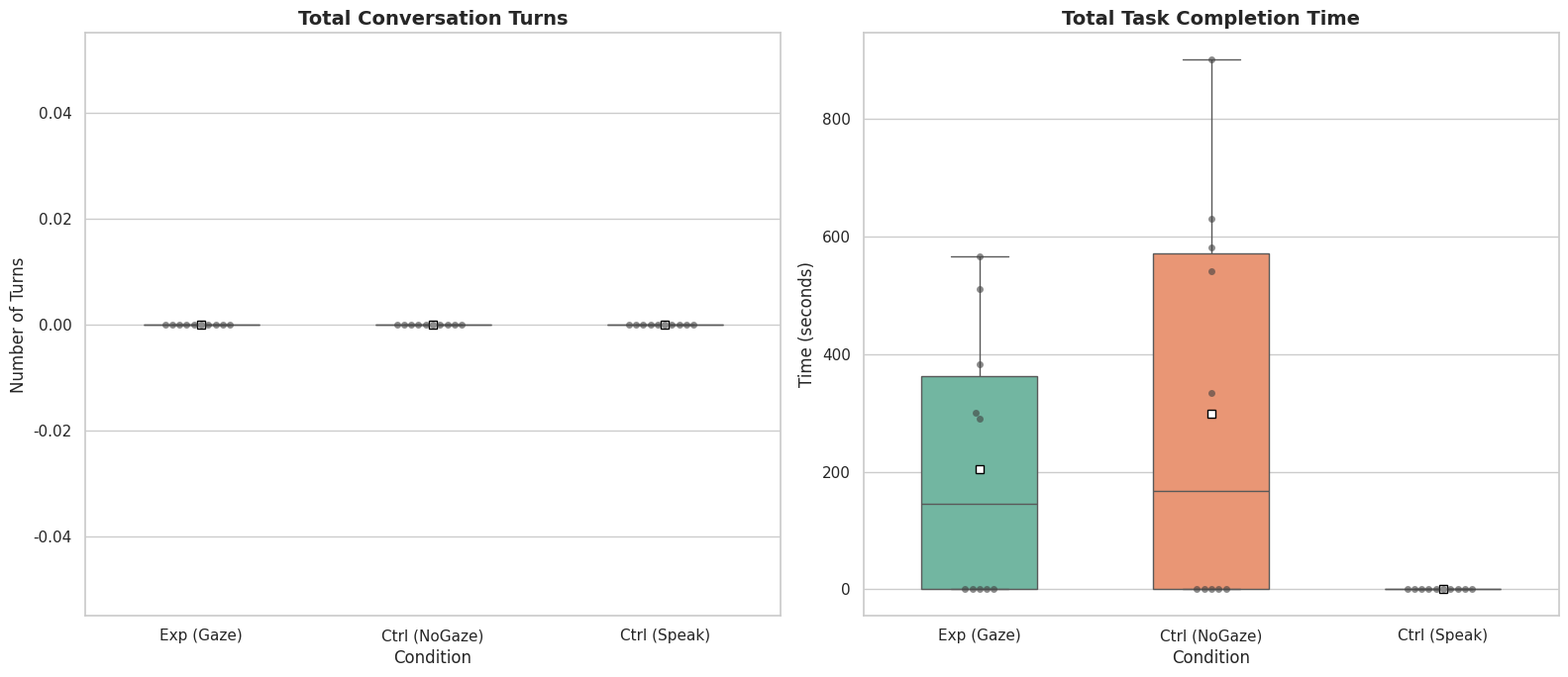

Write Python code to recreate this figure.
import matplotlib.pyplot as plt
import seaborn as sns
import pandas as pd
import json
import os

# ==================== 配置部分 ====================
# 配置实验组和对照组的路径
BASE_PATH = "/media/crystal/KINGSTON/qwe"

GROUPS_CONFIG = {
    "实验组_E": {
        "path_template": f"{BASE_PATH}/2/haru_conversation_logs/{{user_id}}/metadata.json",
        "condition_name": "Exp (Gaze)",
        "user_ids": [str(i) for i in range(1, 11)],  # 用户1-10
        "manual_data": {  # 手动补充用户6-10的时间数据（秒）
            "6": 300,  # 请填写用户6的完成时间
            "7": 510,  # 请填写用户7的完成时间
            "8": 566,  # 请填写用户8的完成时间
            "9": 290,  # 请填写用户9的完成时间
            "10": 383  # 请填写用户10的完成时间
        }
    },
    "对照组_C2": {
        "path_template": f"{BASE_PATH}/no_gaze/haru_conversation_logs/{{user_id}}/metadata.json",
        "condition_name": "Ctrl (NoGaze)",
        "user_ids": [str(i) for i in range(1, 11)],  # 用户1-10
        "manual_data": {  # 手动补充用户6-10的时间数据（秒）
            "6": 334,  # 请填写用户6的完成时间
            "7": 900,  # 请填写用户7的完成时间
            "8": 540,  # 请填写用户8的完成时间
            "9": 580,  # 请填写用户9的完成时间
            "10": 630  # 请填写用户10的完成时间
        }
    },

    "对照组_C1": {
        "path_template": f"{BASE_PATH}/speak/haru_conversation_logs/{{user_id}}/metadata.json",
        "condition_name": "Ctrl (Speak)",
        "user_ids": [str(i) for i in range(1, 11)]  # 用户1-10
    }
   
}

def load_metadata_data():
    """从 metadata.json 文件加载真实数据"""
    all_data = []

    for group_name, config in GROUPS_CONFIG.items():
        print(f"📂 正在读取 {group_name} 的数据...")

        user_ids = config.get("user_ids", [])
        if not user_ids:
            print(f"⚠️  {group_name} 没有指定用户ID列表")
            continue

        print(f"   需要处理 {len(user_ids)} 个用户: {user_ids}")

        for user_id in user_ids:
            file_path = config["path_template"].format(user_id=user_id)

            if not os.path.exists(file_path):
                print(f"   ⚠️  用户 {user_id} 的文件不存在: {file_path}")
                
                # 检查是否有手动补充的数据
                manual_data = config.get("manual_data", {})
                if user_id in manual_data:
                    completion_time = manual_data[user_id]
                    print(f"   📝 使用手动补充数据: 用户 {user_id}, 时间={completion_time}s")
                    all_data.append({
                        'Condition': config["condition_name"],
                        'User_ID': user_id,
                        'Total_Turns': 0,  # 手动数据只补充时间，轮数设为0
                        'Completion_Time': completion_time,
                        'Group': group_name,
                        'File_Path': file_path,
                        'Data_Status': 'Manual'
                    })
                else:
                    # 仍然添加一条记录，但数据为0，表示缺失
                    all_data.append({
                        'Condition': config["condition_name"],
                        'User_ID': user_id,
                        'Total_Turns': 0,
                        'Completion_Time': 0,
                        'Group': group_name,
                        'File_Path': file_path,
                        'Data_Status': 'Missing'
                    })
                continue

            try:
                with open(file_path, 'r', encoding='utf-8') as f:
                    metadata = json.load(f)

                # 提取所需数据
                total_turns = metadata.get('conversation_count', 0)

                # 计算完成时间（优先使用 duration_seconds，否则计算 end_time - start_time）
                completion_time = metadata.get('duration_seconds', 0)
                if completion_time == 0:
                    start_time = metadata.get('start_time', 0)
                    end_time = metadata.get('end_time', 0)
                    if start_time and end_time:
                        completion_time = end_time - start_time

                # 检查是否有手动补充的数据，如果有则覆盖
                manual_data = config.get("manual_data", {})
                if user_id in manual_data and manual_data[user_id] > 0:
                    completion_time = manual_data[user_id]
                    print(f"   📝 使用手动补充数据覆盖: 用户 {user_id}, 时间={completion_time}s")

                all_data.append({
                    'Condition': config["condition_name"],
                    'User_ID': user_id,
                    'Total_Turns': total_turns,
                    'Completion_Time': completion_time,
                    'Group': group_name,
                    'File_Path': file_path,
                    'Data_Status': 'Available'
                })

                print(f"   ✅ 用户 {user_id}: 轮数={total_turns}, 时间={completion_time:.1f}s")

            except Exception as e:
                print(f"   ❌ 读取用户 {user_id} 的文件失败 {file_path}: {e}")
                # 添加错误记录
                all_data.append({
                    'Condition': config["condition_name"],
                    'User_ID': user_id,
                    'Total_Turns': 0,
                    'Completion_Time': 0,
                    'Group': group_name,
                    'File_Path': file_path,
                    'Data_Status': 'Error'
                })

    return pd.DataFrame(all_data)

# 读取真实数据
print("🔍 开始读取实验数据...")
df = load_metadata_data()

if df.empty:
    print("❌ 没有找到任何数据文件，请检查路径配置")
    exit(1)

print(f"\n📊 数据概览:")
print(f"总样本数: {len(df)}")
print(f"分组统计:")
print(df.groupby('Condition').size())
print(f"\n数据预览:")
print(df.head())

# 设置绘图风格
sns.set_theme(style="whitegrid")
fig, (ax1, ax2) = plt.subplots(1, 2, figsize=(16, 7))

# --- 图 1: Total Turns (对话轮数) ---
sns.boxplot(x='Condition', y='Total_Turns', data=df, ax=ax1, palette='Set2', width=0.5, showmeans=True,
            meanprops={"marker":"s","markerfacecolor":"white", "markeredgecolor":"black"})
sns.swarmplot(x='Condition', y='Total_Turns', data=df, ax=ax1, color=".25", alpha=0.6)
ax1.set_title('Total Conversation Turns', fontsize=14, fontweight='bold')
ax1.set_ylabel('Number of Turns')

# --- 图 2: Total Completion Time (完成时间) ---
sns.boxplot(x='Condition', y='Completion_Time', data=df, ax=ax2, palette='Set2', width=0.5, showmeans=True,
            meanprops={"marker":"s","markerfacecolor":"white", "markeredgecolor":"black"})
sns.swarmplot(x='Condition', y='Completion_Time', data=df, ax=ax2, color=".25", alpha=0.6)
ax2.set_title('Total Task Completion Time', fontsize=14, fontweight='bold')
ax2.set_ylabel('Time (seconds)')

plt.tight_layout()
plt.show()
